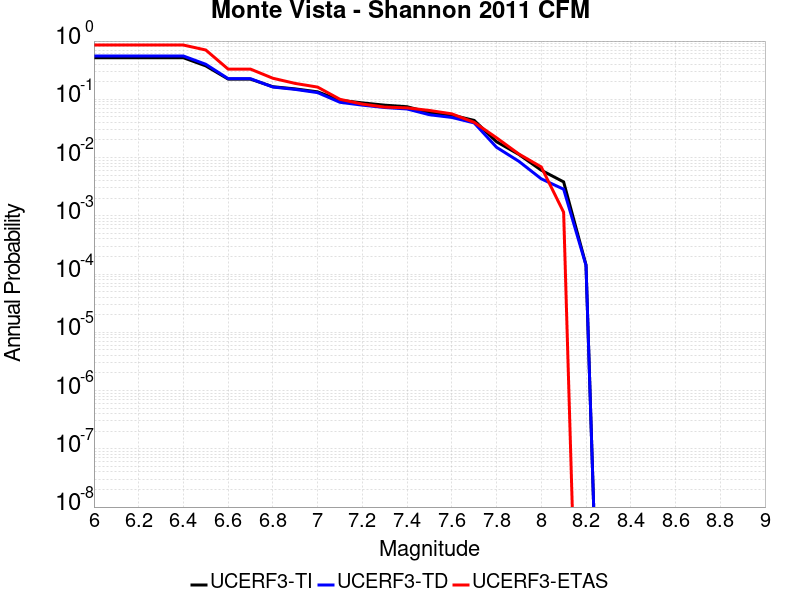

Source data for this figure (header and first rows):
Magnitude, UCERF3-TI Prob, UCERF3-TD Prob, UCERF3-ETAS Prob
6.0, 0.5172, 0.554, 0.854
6.1, 0.5172, 0.554, 0.854
6.2, 0.5172, 0.554, 0.854
6.3, 0.5172, 0.554, 0.854
6.4, 0.5172, 0.554, 0.854
6.5, 0.3746, 0.3996, 0.7023
6.6, 0.2226, 0.2264, 0.3299
6.7, 0.2221, 0.226, 0.3299
6.8, 0.1645, 0.1625, 0.2299
6.9, 0.151, 0.1479, 0.1874
7.0, 0.1344, 0.1303, 0.1621
7.1, 0.09626, 0.08884, 0.1
7.2, 0.08682, 0.07943, 0.08276
7.3, 0.07933, 0.07231, 0.07356
7.4, 0.07458, 0.06823, 0.07126
7.5, 0.05938, 0.05435, 0.06437
7.6, 0.05363, 0.04885, 0.05632
7.7, 0.04344, 0.03931, 0.04023
7.8, 0.01869, 0.015, 0.02184
7.9, 0.01131, 0.008611, 0.01149
8.0, 0.006065, 0.004311, 0.006897
8.1, 0.003818, 0.002861, 0.001149
8.2, 1.4330281E-4, 1.41631E-4, 0.0
